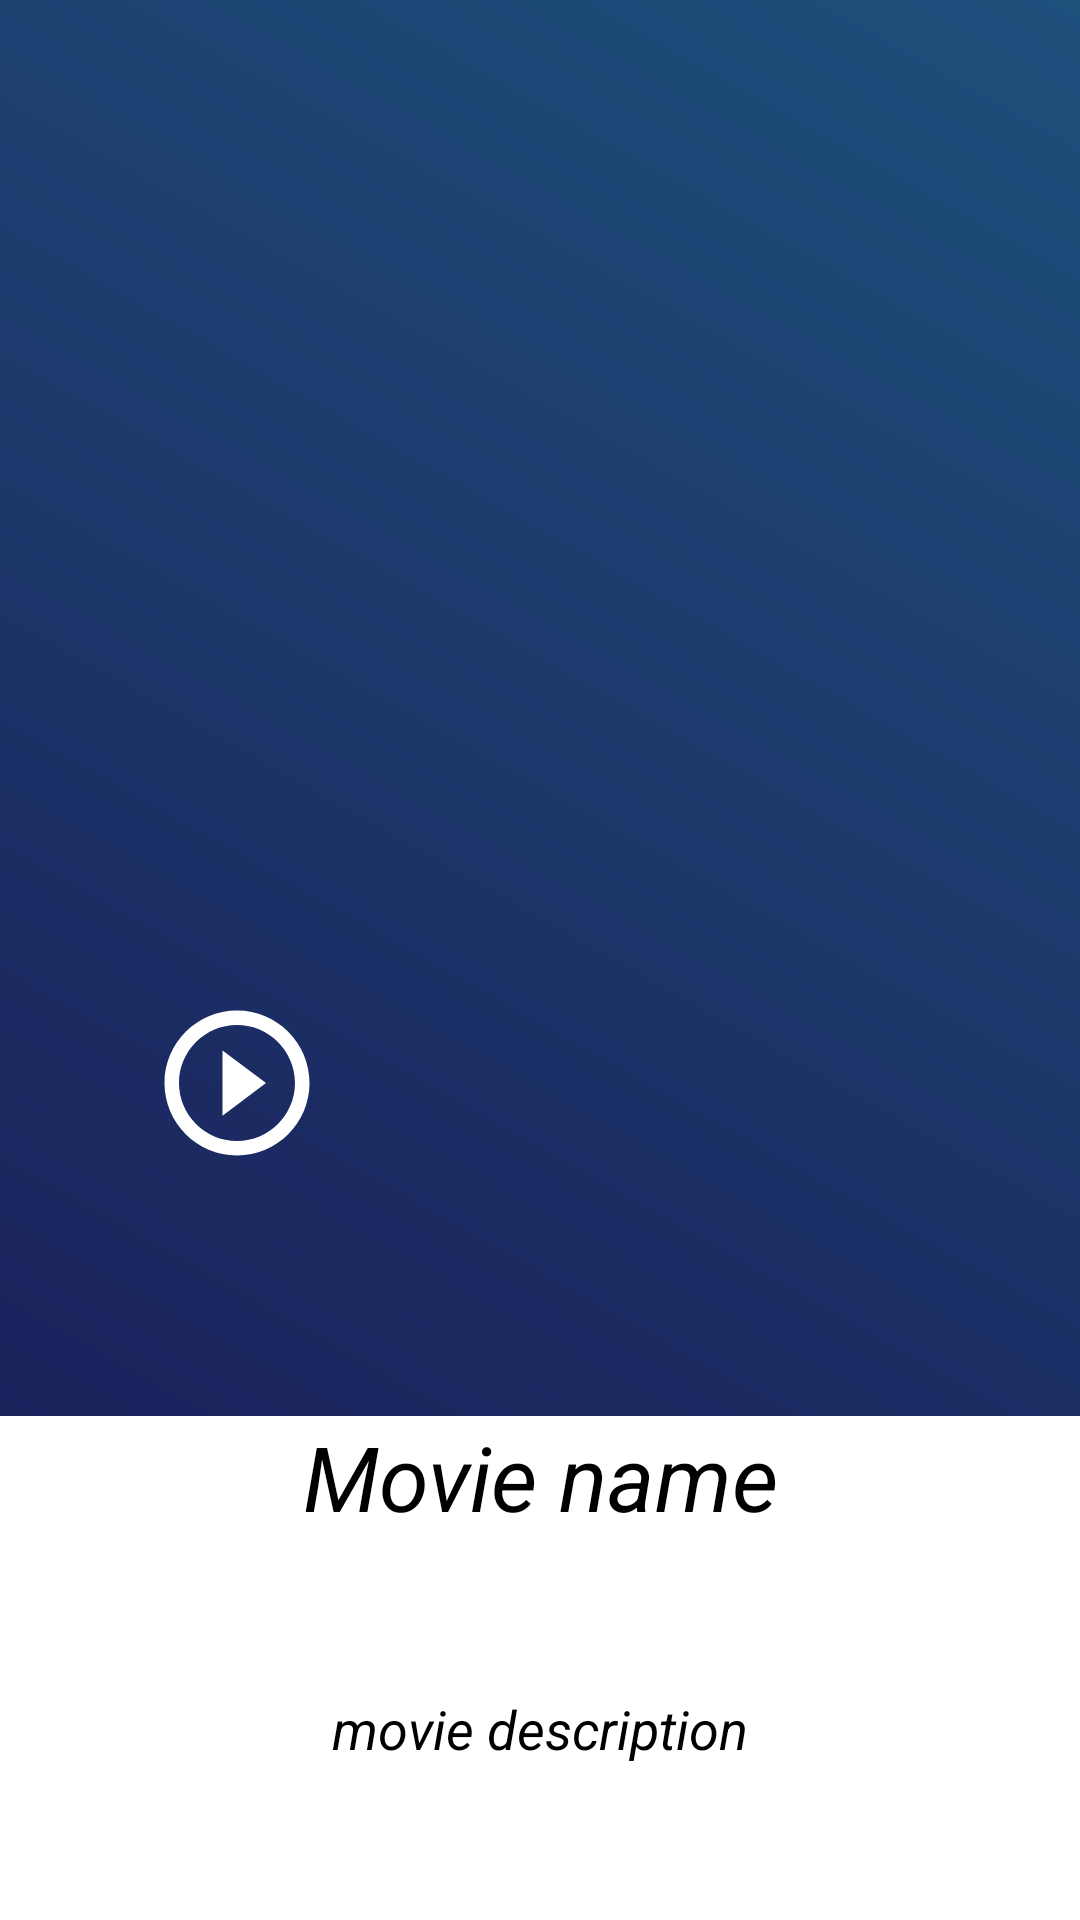

Here is an Android app screen rendered from its layout file. Give the layout XML and the strings, colors and styles it references.
<!-- AndroidManifest.xml: application theme Theme.SaveoMovies -->
<!-- res/layout/activity_movie_detail.xml -->
<?xml version="1.0" encoding="utf-8"?>
<RelativeLayout xmlns:android="http://schemas.android.com/apk/res/android"
    xmlns:app="http://schemas.android.com/apk/res-auto"
    xmlns:tools="http://schemas.android.com/tools"
    android:layout_width="match_parent"
    android:layout_height="match_parent"
    android:background="@drawable/bg_gradient"
    tools:context=".views.MovieDetailActivity">

    <View
        android:layout_width="match_parent"
        android:layout_height="2dp"
        android:layout_marginTop="250dp"
        android:id="@+id/divver"
        />

    <ImageView
        android:id="@+id/moviedetailposter"
        android:layout_width="100dp"
        android:layout_height="150dp"
        android:layout_below="@+id/divver"
        android:layout_marginStart="30dp"
        android:layout_marginTop="30dp"
        android:layout_marginEnd="30dp"
        android:layout_marginBottom="30dp"
        android:scaleType="centerCrop"
        android:src="@drawable/ic_launcher_background"
        android:transitionName="poster_transition" />

    <ImageView
        android:layout_width="wrap_content"
        android:layout_height="wrap_content"
        android:src="@drawable/ic_baseline_play_circle_outline_24"
        android:layout_below="@+id/divver"
        android:layout_marginTop="80dp"
        android:layout_marginStart="50dp"/>


    <TextView
        android:id="@+id/moviename"
        android:layout_width="match_parent"
        android:layout_height="wrap_content"
        android:layout_below="@+id/moviedetailposter"
        android:gravity="center"
        android:layout_marginTop="10dp"

        android:text="Movie name"
        android:textColor="@color/black"
        android:background="@color/white"
        android:textSize="30sp"
        android:textStyle="italic" />

    <ScrollView
        android:id="@+id/sv"
        android:layout_width="match_parent"
        android:layout_height="match_parent"
        android:background="@color/white"
        android:layout_below="@+id/moviename">

        <TextView
            android:id="@+id/moviedesc"
            android:layout_width="wrap_content"
            android:layout_height="wrap_content"
            android:layout_below="@+id/moviename"
            android:layout_margin="10dp"
            android:text="movie description"
            android:layout_gravity="center"
            android:textColor="@color/black"
            android:textSize="18sp"
            android:textStyle="italic" />
    </ScrollView>



</RelativeLayout>
<!-- resources referenced by this layout -->
<resources>
  <color name="black">#FF000000</color>
  <color name="white">#FFFFFFFF</color>
  <!-- drawable bg_gradient (drawable) -->
  <?xml version="1.0" encoding="utf-8"?>
  <shape xmlns:android="http://schemas.android.com/apk/res/android"
      android:shape="rectangle">
      <gradient
          android:startColor="@color/bg_purple"
          android:endColor="#191553"
          android:angle="225"
          />
  
  </shape>
  <!-- drawable ic_baseline_play_circle_outline_24 (drawable) -->
  <vector android:height="58dp" android:tint="@color/white"
      android:viewportHeight="24" android:viewportWidth="24"
      android:width="58dp" xmlns:android="http://schemas.android.com/apk/res/android">
      <path android:fillColor="@android:color/white" android:pathData="M10,16.5l6,-4.5 -6,-4.5v9zM12,2C6.48,2 2,6.48 2,12s4.48,10 10,10 10,-4.48 10,-10S17.52,2 12,2zM12,20c-4.41,0 -8,-3.59 -8,-8s3.59,-8 8,-8 8,3.59 8,8 -3.59,8 -8,8z"/>
  </vector>
  <style name="Theme.SaveoMovies" parent="Theme.MaterialComponents.DayNight.NoActionBar">
          
          <item name="colorPrimary">@color/purple_500</item>
          <item name="colorPrimaryVariant">@color/purple_700</item>
          <item name="colorOnPrimary">@color/white</item>
          
          <item name="colorSecondary">@color/teal_200</item>
          <item name="colorSecondaryVariant">@color/teal_700</item>
          <item name="colorOnSecondary">@color/black</item>
          
          <item name="android:statusBarColor" tools:targetApi="l">@color/black</item>
          
      </style>
  <color name="bg_purple">#1E507C</color>
  <color name="purple_500">#FF6200EE</color>
  <color name="purple_700">#FF3700B3</color>
  <color name="teal_200">#FF03DAC5</color>
  <color name="teal_700">#FF018786</color>
</resources>
